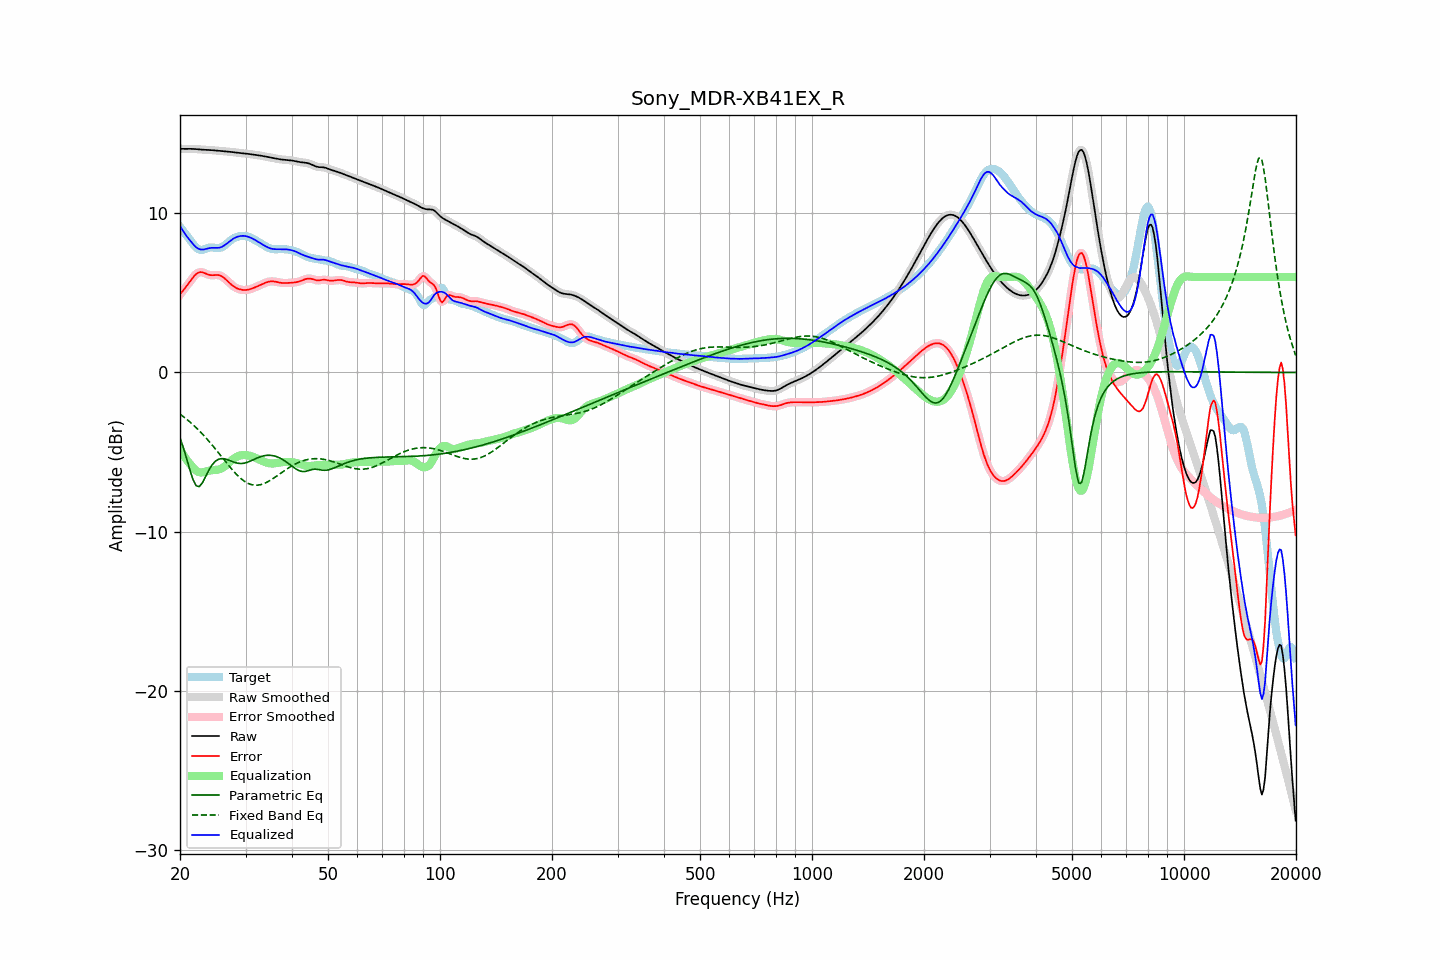

The table this chart was drawn from, first rows:
frequency, raw, error, smoothed, error_smoothed, equalization, parametric_eq, fixed_band_eq, equalized_raw, equalized_smoothed, target
20.00, 14.06, 4.90, 14.06, 4.90, -4.84, -4.11, -2.62, 9.22, 9.22, 9.16
20.20, 14.05, 5.02, 14.05, 5.02, -5.01, -4.40, -2.69, 9.04, 9.05, 9.03
20.40, 14.05, 5.15, 14.05, 5.15, -5.17, -4.69, -2.77, 8.88, 8.88, 8.90
20.61, 14.05, 5.29, 14.05, 5.29, -5.33, -5.03, -2.85, 8.73, 8.73, 8.76
20.81, 14.05, 5.42, 14.05, 5.42, -5.47, -5.36, -2.93, 8.58, 8.58, 8.63
21.02, 14.05, 5.56, 14.05, 5.56, -5.60, -5.72, -3.01, 8.45, 8.45, 8.50
21.23, 14.05, 5.69, 14.05, 5.70, -5.73, -6.07, -3.10, 8.33, 8.33, 8.36
21.44, 14.05, 5.83, 14.05, 5.83, -5.84, -6.39, -3.18, 8.21, 8.21, 8.22
21.66, 14.05, 5.96, 14.05, 5.96, -5.96, -6.71, -3.27, 8.09, 8.09, 8.09
21.87, 14.04, 6.09, 14.04, 6.08, -6.07, -6.91, -3.37, 7.97, 7.97, 7.96
22.09, 14.04, 6.18, 14.04, 6.18, -6.16, -7.11, -3.46, 7.88, 7.88, 7.86
22.31, 14.03, 6.25, 14.03, 6.25, -6.23, -7.15, -3.56, 7.80, 7.80, 7.77
22.54, 14.02, 6.30, 14.02, 6.29, -6.26, -7.17, -3.66, 7.75, 7.75, 7.72
22.76, 14.01, 6.31, 14.01, 6.31, -6.28, -7.05, -3.77, 7.73, 7.73, 7.70
22.99, 14.00, 6.29, 14.00, 6.29, -6.28, -6.92, -3.87, 7.72, 7.72, 7.71
23.22, 13.99, 6.25, 13.99, 6.26, -6.26, -6.72, -3.98, 7.74, 7.74, 7.74
23.45, 13.99, 6.21, 13.99, 6.21, -6.23, -6.52, -4.09, 7.76, 7.76, 7.78
23.69, 13.99, 6.17, 13.99, 6.17, -6.20, -6.32, -4.21, 7.79, 7.79, 7.82
23.92, 13.98, 6.14, 13.98, 6.14, -6.17, -6.12, -4.32, 7.81, 7.81, 7.84
24.16, 13.98, 6.12, 13.98, 6.12, -6.15, -5.96, -4.44, 7.83, 7.83, 7.86
24.40, 13.97, 6.11, 13.97, 6.11, -6.14, -5.80, -4.56, 7.83, 7.83, 7.86
24.65, 13.96, 6.12, 13.96, 6.12, -6.13, -5.68, -4.68, 7.83, 7.83, 7.84
24.89, 13.95, 6.12, 13.95, 6.12, -6.12, -5.57, -4.80, 7.83, 7.83, 7.83
25.14, 13.94, 6.12, 13.94, 6.13, -6.11, -5.51, -4.93, 7.83, 7.83, 7.82
25.39, 13.93, 6.12, 13.93, 6.12, -6.10, -5.45, -5.05, 7.84, 7.84, 7.81
25.65, 13.92, 6.09, 13.92, 6.09, -6.07, -5.43, -5.18, 7.86, 7.86, 7.84
25.91, 13.91, 6.04, 13.91, 6.04, -6.02, -5.41, -5.31, 7.89, 7.89, 7.87
26.16, 13.91, 5.98, 13.91, 5.97, -5.96, -5.42, -5.43, 7.95, 7.95, 7.93
26.43, 13.90, 5.89, 13.90, 5.89, -5.88, -5.43, -5.56, 8.02, 8.02, 8.01
26.69, 13.89, 5.80, 13.89, 5.80, -5.80, -5.46, -5.68, 8.09, 8.09, 8.09
26.96, 13.88, 5.70, 13.88, 5.70, -5.71, -5.49, -5.81, 8.17, 8.17, 8.18
27.23, 13.87, 5.61, 13.87, 5.61, -5.62, -5.53, -5.93, 8.25, 8.25, 8.27
27.50, 13.86, 5.52, 13.86, 5.52, -5.53, -5.57, -6.05, 8.33, 8.33, 8.34
27.77, 13.85, 5.44, 13.85, 5.44, -5.45, -5.61, -6.17, 8.40, 8.40, 8.41
28.05, 13.83, 5.37, 13.83, 5.37, -5.38, -5.65, -6.28, 8.46, 8.46, 8.47
28.33, 13.82, 5.31, 13.82, 5.31, -5.32, -5.68, -6.39, 8.50, 8.50, 8.51
28.62, 13.81, 5.26, 13.81, 5.26, -5.27, -5.70, -6.49, 8.54, 8.54, 8.54
28.90, 13.79, 5.23, 13.79, 5.23, -5.23, -5.71, -6.58, 8.56, 8.56, 8.56
29.19, 13.78, 5.21, 13.78, 5.21, -5.20, -5.72, -6.67, 8.58, 8.58, 8.58
29.48, 13.78, 5.19, 13.77, 5.19, -5.19, -5.71, -6.75, 8.59, 8.58, 8.59
29.78, 13.76, 5.19, 13.76, 5.18, -5.18, -5.70, -6.83, 8.58, 8.58, 8.58
30.08, 13.75, 5.19, 13.75, 5.19, -5.19, -5.67, -6.89, 8.57, 8.57, 8.57
30.38, 13.74, 5.20, 13.74, 5.20, -5.20, -5.64, -6.95, 8.54, 8.54, 8.54
30.68, 13.73, 5.22, 13.73, 5.22, -5.22, -5.60, -6.99, 8.51, 8.51, 8.51
30.99, 13.72, 5.25, 13.72, 5.25, -5.25, -5.56, -7.03, 8.47, 8.47, 8.47
31.30, 13.70, 5.28, 13.70, 5.28, -5.28, -5.51, -7.06, 8.42, 8.42, 8.42
31.61, 13.69, 5.32, 13.69, 5.32, -5.32, -5.46, -7.08, 8.37, 8.37, 8.37
31.93, 13.67, 5.36, 13.67, 5.36, -5.36, -5.42, -7.08, 8.31, 8.31, 8.31
32.24, 13.66, 5.41, 13.66, 5.41, -5.41, -5.37, -7.08, 8.25, 8.25, 8.25
32.57, 13.64, 5.45, 13.64, 5.45, -5.46, -5.33, -7.07, 8.19, 8.19, 8.19
32.89, 13.63, 5.50, 13.63, 5.50, -5.50, -5.29, -7.05, 8.13, 8.13, 8.13
33.22, 13.61, 5.55, 13.61, 5.55, -5.55, -5.26, -7.02, 8.06, 8.06, 8.07
33.55, 13.59, 5.59, 13.59, 5.59, -5.59, -5.24, -6.99, 8.00, 8.00, 8.00
33.89, 13.58, 5.63, 13.58, 5.63, -5.63, -5.22, -6.95, 7.94, 7.94, 7.94
34.23, 13.56, 5.67, 13.56, 5.67, -5.67, -5.21, -6.90, 7.89, 7.89, 7.89
34.57, 13.54, 5.70, 13.53, 5.70, -5.69, -5.20, -6.84, 7.84, 7.84, 7.84
34.92, 13.51, 5.72, 13.51, 5.72, -5.71, -5.20, -6.79, 7.81, 7.81, 7.80
35.27, 13.49, 5.72, 13.49, 5.73, -5.72, -5.21, -6.72, 7.78, 7.78, 7.77
35.62, 13.47, 5.72, 13.47, 5.72, -5.71, -5.23, -6.66, 7.76, 7.76, 7.75
35.97, 13.45, 5.71, 13.45, 5.71, -5.70, -5.25, -6.59, 7.75, 7.75, 7.74
... 635 more rows
